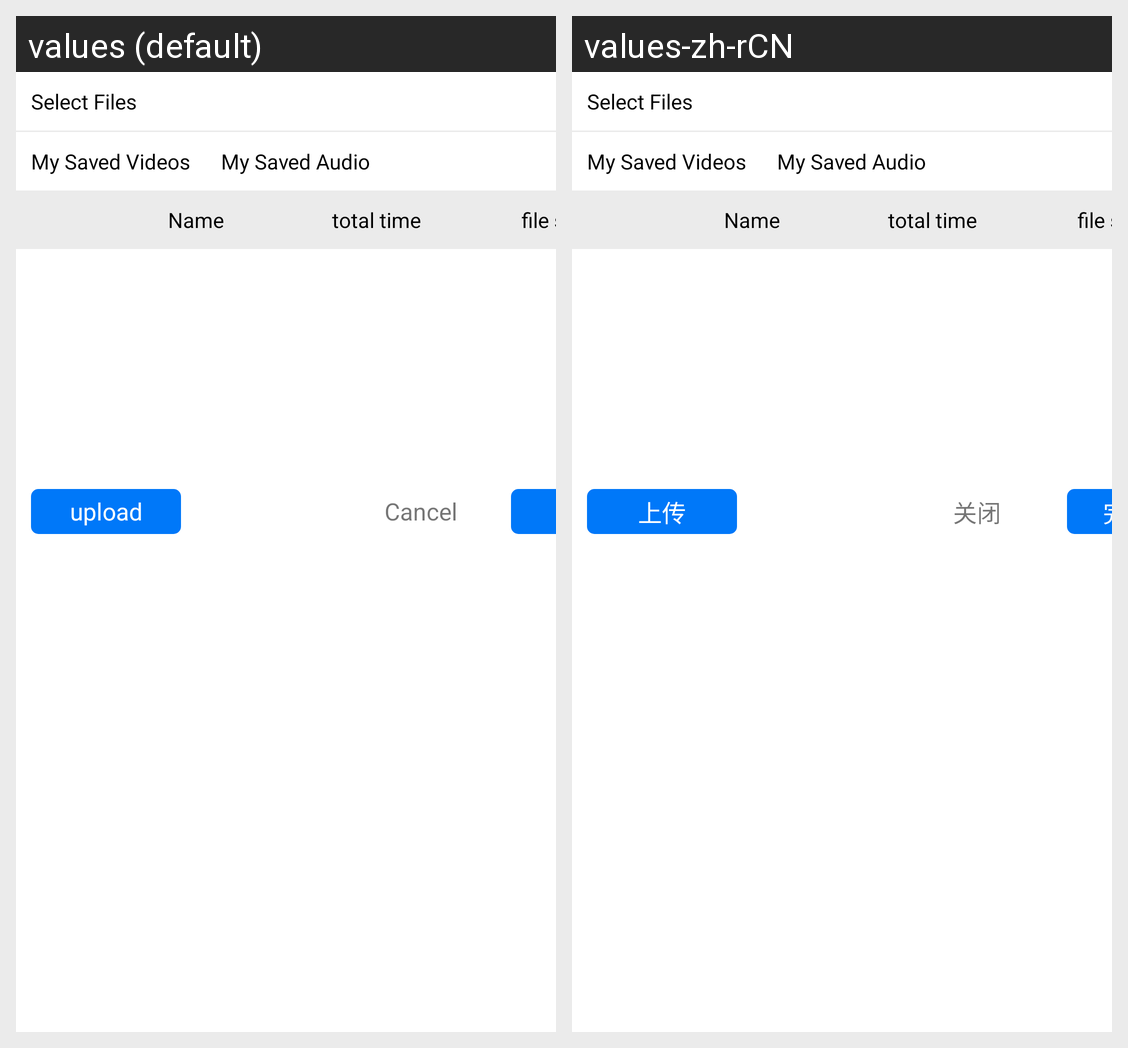

This grid shows one Android layout under two languages. Give, for every string resource on the screen, its name, the default text and each shown locale's text.
Android screen res/layout/popup_save_video.xml rendered under 2 locales, left to right: values (default), values-zh-rCN. Device: Nexus 5 (rendered at 1080×1920; each locale shown at half size, 540×960, under a caption strip naming it); theme ThemeActivity.
Strings drawn on this screen, with the default value and each locale's value (text and hints the layout hard-codes, and strings that could not be matched under every locale, appear in the picture but are not listed):

upload
  values: upload
  values-zh-rCN: 上传

Cancel
  values: Cancel
  values-zh-rCN: 关闭

OK
  values: OK
  values-zh-rCN: 完成
